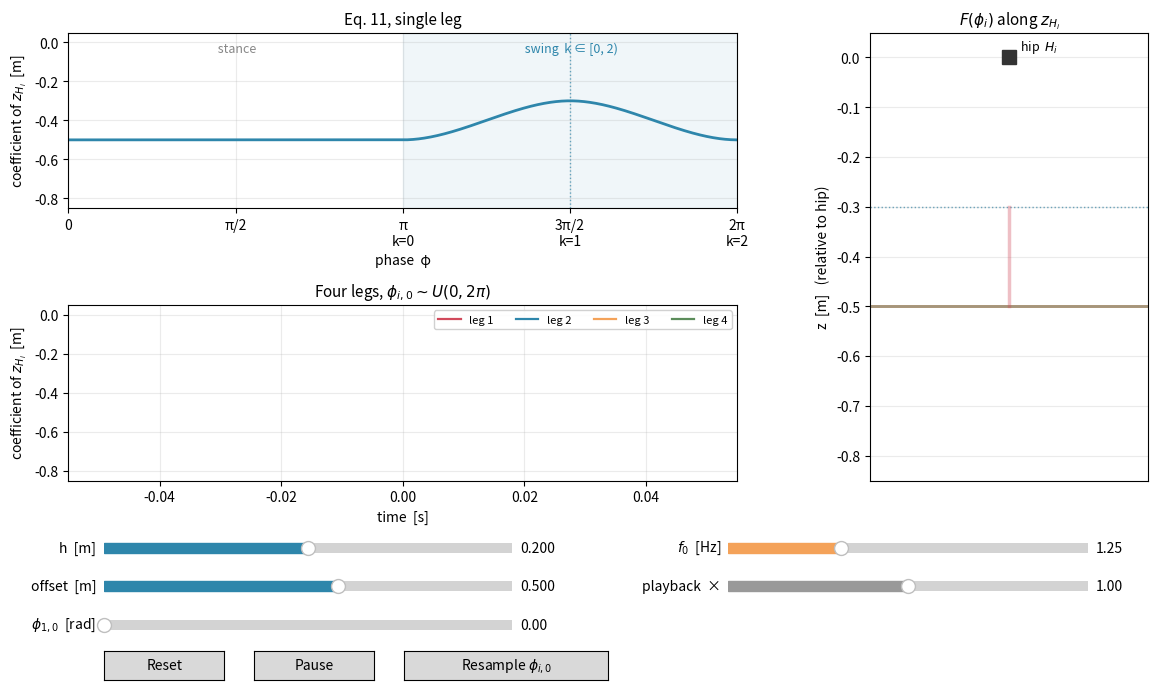

Recreate this plot in Python.
"""
Interactive visualisation of the foot trajectory generator of Eq. 11.

    F(phi_i) = ( h * poly(k) - 0.5 ) * z_Hi ,   k = 2 (phi_i - pi) / pi

    poly(k) = -2k^3 + 3k^2           k in [0, 1]   (rise)
              2k^3 - 9k^2 + 12k - 4  k in [1, 2]   (fall)
              0                      otherwise     (stance)

"""

from typing import Iterable

import matplotlib.pyplot as plt
import numpy as np
from matplotlib.widgets import Button, Slider
from numpy import pi
from numpy.typing import NDArray

TWO_PI = 2.0 * pi

# ----------------------------------------------------------------------------
# Eq. 11
# ----------------------------------------------------------------------------


def ftg_height(phi: Iterable[float] | float, h: float, nominal: float) -> NDArray[np.float64]:
    """Scalar coefficient of z_Hi, in metres (negative = below the hip)."""
    phi = np.asarray(phi, dtype=np.float64) % TWO_PI
    k = 2.0 * (phi - pi) / pi

    rise = -2.0 * k**3 + 3.0 * k**2
    fall = 2.0 * k**3 - 9.0 * k**2 + 12.0 * k - 4.0

    poly = np.where(
        (k >= 0.0) & (k < 1.0),
        rise,
        np.where((k >= 1.0) & (k < 2.0), fall, 0.0),
    )
    return h * poly - nominal


def ftg_vector(phi: Iterable[float] | float, h: float, nominal: float) -> NDArray[np.float64]:
    """F(phi_i) in H_i coordinates: [0, 0, s(phi_i)]."""
    s = ftg_height(phi, h, nominal)
    zero = np.zeros_like(s)
    return np.stack([zero, zero, s], axis=-1)


# ----------------------------------------------------------------------------
# Defaults (paper values)
# ----------------------------------------------------------------------------

H_DEFAULT = 0.20  # maximum foot height h  [m]
NOMINAL_DEFAULT = 0.50  # the 0.5 offset in Eq. 11  [m]
F0_DEFAULT = 1.25  # base frequency f0  [Hz]

LEG_NAMES = ["leg 1", "leg 2", "leg 3", "leg 4"]
LEG_COLORS = ["#d1495b", "#2e86ab", "#f4a259", "#5b8c5a"]

DT = 1.0 / 60.0
rng = np.random.default_rng(0)

# ----------------------------------------------------------------------------
# Figure layout
# ----------------------------------------------------------------------------

fig = plt.figure(figsize=(12, 7))
assert fig.canvas.manager is not None
fig.canvas.manager.set_window_title("Foot trajectory generator — Eq. 11")
gs = fig.add_gridspec(
    nrows=2,
    ncols=2,
    width_ratios=[2.4, 1.0],
    height_ratios=[1, 1],
    left=0.07,
    right=0.97,
    top=0.95,
    bottom=0.31,
    hspace=0.55,
    wspace=0.28,
)

ax_phase = fig.add_subplot(gs[0, 0])  # s vs phase
ax_time = fig.add_subplot(gs[1, 0])  # s vs time, four legs
ax_z = fig.add_subplot(gs[:, 1])  # the foot on the z_Hi axis

phi_grid = np.linspace(0.0, TWO_PI, 721)

# --- panel 1: the shape -----------------------------------------------------
(line_phase,) = ax_phase.plot([], [], color="#2e86ab", lw=2.0)
(marker_phase,) = ax_phase.plot([], [], "o", color="#d1495b", ms=8, zorder=5)
ax_phase.axvspan(pi, TWO_PI, color="#2e86ab", alpha=0.07)
ax_phase.text(1.5 * pi, 0, " swing  k ∈ [0, 2)", ha="center", va="top", fontsize=9, color="#2e86ab")
ax_phase.text(0.5 * pi, 0, " stance", ha="center", va="top", fontsize=9, color="#888888")
ax_phase.axvline(1.5 * pi, color="#2e86ab", ls=":", lw=1, alpha=0.7)
ax_phase.set_xlim(0, TWO_PI)
ax_phase.set_xticks([0, pi / 2, pi, 1.5 * pi, TWO_PI])
ax_phase.set_xticklabels(["0", "π/2", "π\nk=0", "3π/2\nk=1", "2π\nk=2"])
ax_phase.set_xlabel("phase  φ")
ax_phase.set_ylabel("coefficient of $z_{H_i}$  [m]")
ax_phase.set_title("Eq. 11, single leg", fontsize=11)
ax_phase.grid(alpha=0.25)

# --- panel 2: four legs over time -------------------------------------------
T_WINDOW = 3.0
t_hist = []
s_hist = [[] for _ in LEG_NAMES]
time_lines = []
for name, color in zip(LEG_NAMES, LEG_COLORS):
    (ln,) = ax_time.plot([], [], color=color, lw=1.6, label=name)
    time_lines.append(ln)
ax_time.set_xlabel("time  [s]")
ax_time.set_ylabel("coefficient of $z_{H_i}$  [m]")
ax_time.set_title("Four legs, $\\phi_{i,0} \\sim U(0, 2\\pi)$", fontsize=11)
ax_time.grid(alpha=0.25)
ax_time.legend(loc="upper right", ncol=4, fontsize=8, framealpha=0.9)

# --- panel 3: the foot on the z axis ----------------------------------------
ax_z.set_title("$F(\\phi_i)$ along $z_{H_i}$", fontsize=11)
ax_z.set_xlim(-0.2, 0.2)
ax_z.set_xticks([])
ax_z.set_ylabel("z  [m]   (relative to hip)")
ax_z.grid(alpha=0.25, axis="y")
ax_z.plot(0, 0, "s", color="#333333", ms=10, zorder=6)
ax_z.annotate("hip  $H_i$", (0, 0), xytext=(8, 5), textcoords="offset points", fontsize=9)
(segment,) = ax_z.plot([], [], color="#d1495b", lw=2.5, alpha=0.35, zorder=2)
(leg_link,) = ax_z.plot([], [], color="#333333", lw=3, alpha=0.6, zorder=4)
(foot_dot,) = ax_z.plot([], [], "o", color="#d1495b", ms=13, zorder=7)
ground_line = ax_z.axhline(0.0, color="#8a6f48", lw=2, alpha=0.8, zorder=0)
apex_line = ax_z.axhline(0.0, color="#2e86ab", ls=":", lw=1, alpha=0.8, zorder=0)
readout = ax_z.text(0.5, 0.02, "", transform=ax_z.transAxes, ha="center", va="bottom", fontsize=9, family="monospace")

# ----------------------------------------------------------------------------
# Sliders
# ----------------------------------------------------------------------------

slider_axes = {
    "h": fig.add_axes((0.10, 0.20, 0.34, 0.028)),
    "nominal": fig.add_axes((0.10, 0.145, 0.34, 0.028)),
    "f0": fig.add_axes((0.62, 0.20, 0.30, 0.028)),
    "speed": fig.add_axes((0.62, 0.145, 0.30, 0.028)),
    "phi0": fig.add_axes((0.10, 0.09, 0.34, 0.028)),
}

s_h = Slider(slider_axes["h"], "h  [m]", 0.0, 0.40, valinit=H_DEFAULT, valfmt="%.3f", color="#2e86ab")
s_nominal = Slider(
    slider_axes["nominal"], "offset  [m]", 0.10, 0.80, valinit=NOMINAL_DEFAULT, valfmt="%.3f", color="#2e86ab"
)
s_f0 = Slider(slider_axes["f0"], "$f_0$  [Hz]", 0.0, 4.0, valinit=F0_DEFAULT, valfmt="%.2f", color="#f4a259")
s_speed = Slider(slider_axes["speed"], "playback  ×", 0.0, 2.0, valinit=1.0, valfmt="%.2f", color="#999999")
s_phi0 = Slider(slider_axes["phi0"], "$\\phi_{1,0}$  [rad]", 0.0, TWO_PI, valinit=0.0, valfmt="%.2f", color="#5b8c5a")

ax_reset = fig.add_axes((0.10, 0.025, 0.10, 0.042))
ax_pause = fig.add_axes((0.225, 0.025, 0.10, 0.042))
ax_sample = fig.add_axes((0.35, 0.025, 0.17, 0.042))
b_reset = Button(ax_reset, "Reset")
b_pause = Button(ax_pause, "Pause")
b_sample = Button(ax_sample, "Resample $\\phi_{i,0}$")

# ----------------------------------------------------------------------------
# State
# ----------------------------------------------------------------------------

Z_MIN, Z_MAX = -0.85, 0.05


class State:
    phi = 0.0  # phase of leg 1
    offsets = rng.uniform(0.0, TWO_PI, size=4)  # phi_i,0 ~ U(0, 2pi)
    t = 0.0
    running = True


state = State()


def redraw_static(_=None):
    """Recompute everything that depends only on the slider values."""
    h, nominal = s_h.val, s_nominal.val

    line_phase.set_data(phi_grid, ftg_height(phi_grid, h, nominal))

    lo, hi = -nominal, -nominal + h
    ax_phase.set_ylim(Z_MIN, Z_MAX)
    ax_time.set_ylim(Z_MIN, Z_MAX)
    ax_z.set_ylim(Z_MIN, Z_MAX)

    ground_line.set_ydata([lo, lo])
    apex_line.set_ydata([hi, hi])
    segment.set_data([0, 0], [lo, hi])
    fig.canvas.draw_idle()


for sl in (s_h, s_nominal):
    sl.on_changed(redraw_static)


def on_phi0(val):
    state.phi = val % TWO_PI


s_phi0.on_changed(on_phi0)


def clear_history():
    t_hist.clear()
    for hist in s_hist:
        hist.clear()


def on_reset(_event):
    for sl in (s_h, s_nominal, s_f0, s_speed, s_phi0):
        sl.reset()
    state.phi, state.t = 0.0, 0.0
    clear_history()


b_reset.on_clicked(on_reset)


def on_pause(_event):
    state.running = not state.running
    b_pause.label.set_text("Play" if not state.running else "Pause")


b_pause.on_clicked(on_pause)


def on_sample(_event):
    state.offsets = rng.uniform(0.0, TWO_PI, size=4)
    state.offsets[0] = 0.0
    clear_history()


b_sample.on_clicked(on_sample)

# ----------------------------------------------------------------------------
# Animation loop
# ----------------------------------------------------------------------------


def update(_frame):
    h, nominal = s_h.val, s_nominal.val
    freq, speed = s_f0.val, s_speed.val

    if state.running:
        state.phi = (state.phi + TWO_PI * freq * DT * speed) % TWO_PI
        state.t += DT * speed

    s_now = float(ftg_height(state.phi, h, nominal))
    k_now = 2.0 * (state.phi - pi) / pi
    marker_phase.set_data([state.phi], [s_now])

    t_hist.append(state.t)
    for i, off in enumerate(state.offsets):
        s_hist[i].append(float(ftg_height(state.phi + off, h, nominal)))
    while t_hist and t_hist[-1] - t_hist[0] > T_WINDOW:
        t_hist.pop(0)
        for hist in s_hist:
            hist.pop(0)
    for ln, hist in zip(time_lines, s_hist):
        ln.set_data(t_hist, hist)
    if t_hist:
        ax_time.set_xlim(t_hist[0], max(t_hist[0] + T_WINDOW, t_hist[-1]))

    leg_link.set_data([0, 0], [0, s_now])
    foot_dot.set_data([0], [s_now])

    in_swing = state.phi >= pi
    foot_dot.set_color("#d1495b" if in_swing else "#5b8c5a")
    readout.set_text(
        "φ = %5.2f   k = %5.2f\nz = %+.3f m   %s" % (state.phi, k_now, s_now, "swing" if in_swing else "stance")
    )

    return (marker_phase, leg_link, foot_dot, readout, *time_lines)


redraw_static()

timer = fig.canvas.new_timer(interval=int(DT * 1000))
timer.add_callback(lambda: (update(None), fig.canvas.draw_idle()))
timer.start()

plt.show()
